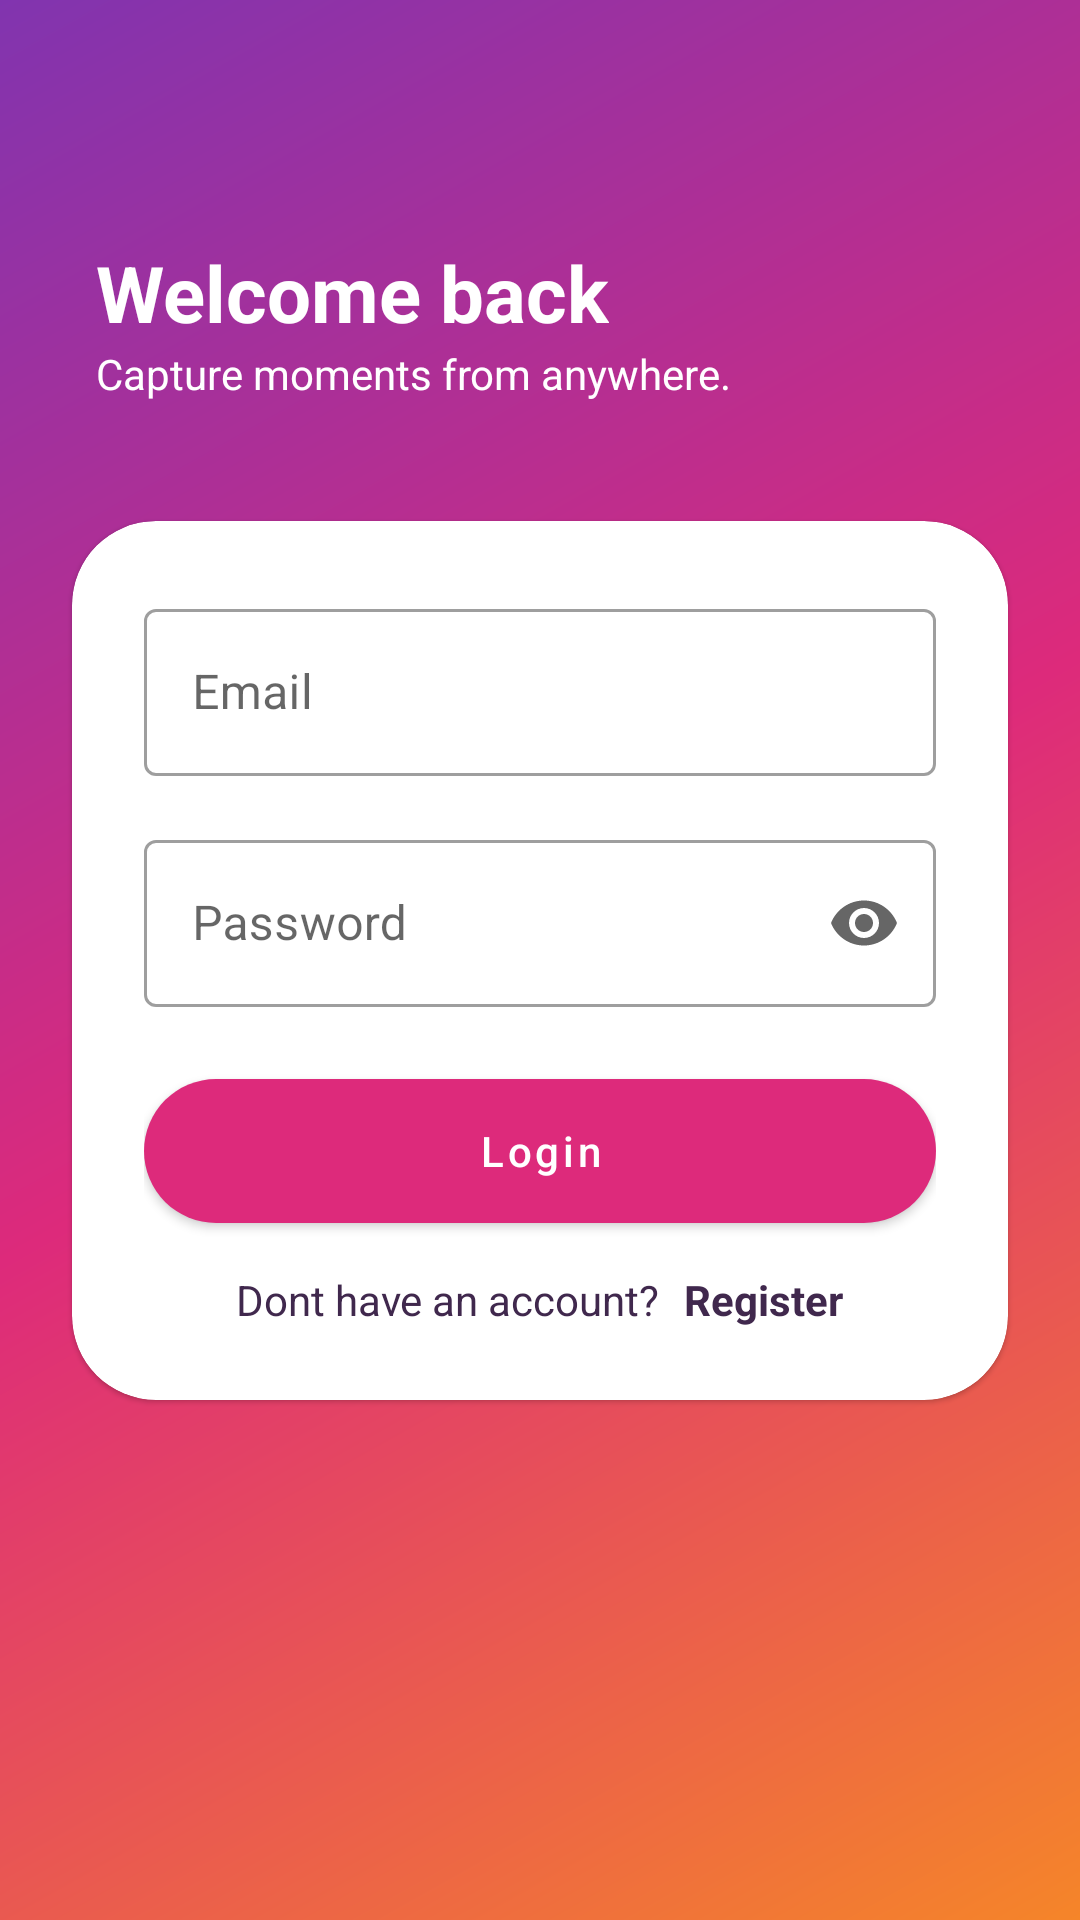

Write the Android layout XML for this screen, with the resource values it uses.
<!-- AndroidManifest.xml: application theme Theme.InstaApp -->
<!-- res/layout/fragment_login.xml -->
<?xml version="1.0" encoding="utf-8"?>
<androidx.constraintlayout.widget.ConstraintLayout xmlns:android="http://schemas.android.com/apk/res/android"
    xmlns:app="http://schemas.android.com/apk/res-auto"
    android:layout_width="match_parent"
    android:layout_height="match_parent"
    android:background="@color/color_background">

    <View
        android:id="@+id/gradientHero"
        android:layout_width="0dp"
        android:layout_height="match_parent"
        android:background="@drawable/bg_gradient_primary"
        app:layout_constraintEnd_toEndOf="parent"
        app:layout_constraintStart_toStartOf="parent"
        app:layout_constraintTop_toTopOf="parent" />

    <TextView
        android:id="@+id/heroText"
        android:layout_width="wrap_content"
        android:layout_height="wrap_content"
        android:layout_marginTop="80dp"
        android:text="@string/title_login"
        android:textColor="@android:color/white"
        android:textSize="26sp"
        android:textStyle="bold"
        app:layout_constraintStart_toStartOf="parent"
        app:layout_constraintTop_toTopOf="parent"
        android:layout_marginStart="32dp"/>

    <TextView
        android:id="@+id/heroSubtitle"
        android:layout_width="0dp"
        android:layout_height="wrap_content"
        android:layout_marginBottom="100dp"
        android:layout_marginEnd="32dp"
        android:layout_marginStart="32dp"
        android:text="@string/subtitle_login"
        android:textColor="@android:color/white"
        android:textSize="14sp"
        app:layout_constraintEnd_toEndOf="parent"
        app:layout_constraintStart_toStartOf="parent"
        app:layout_constraintTop_toBottomOf="@id/heroText" />

    <com.google.android.material.card.MaterialCardView
        android:id="@+id/loginCard"
        android:layout_width="0dp"
        android:layout_height="wrap_content"
        android:layout_margin="24dp"
        android:backgroundTint="@color/color_surface"
        app:cardCornerRadius="28dp"
        app:cardUseCompatPadding="false"
        app:layout_constraintBottom_toBottomOf="parent"
        app:layout_constraintEnd_toEndOf="parent"
        app:layout_constraintStart_toStartOf="parent"
        app:layout_constraintTop_toTopOf="parent">

        <LinearLayout
            android:id="@+id/card_form"
            android:layout_width="match_parent"
            android:layout_height="wrap_content"
            android:orientation="vertical"
            android:padding="24dp">

            <com.google.android.material.textfield.TextInputLayout
                android:id="@+id/emailInputLayout"
                style="@style/Widget.MaterialComponents.TextInputLayout.OutlinedBox"
                android:layout_width="match_parent"
                android:layout_height="wrap_content"
                android:hint="@string/text_email">

                <com.google.android.material.textfield.TextInputEditText
                    android:id="@+id/emailInput"
                    android:layout_width="match_parent"
                    android:layout_height="wrap_content"
                    android:inputType="textEmailAddress" />
            </com.google.android.material.textfield.TextInputLayout>

            <com.google.android.material.textfield.TextInputLayout
                android:id="@+id/passwordInputLayout"
                style="@style/Widget.MaterialComponents.TextInputLayout.OutlinedBox"
                android:layout_width="match_parent"
                android:layout_height="wrap_content"
                android:layout_marginTop="16dp"
                android:hint="@string/text_password"
                app:endIconMode="password_toggle">

                <com.google.android.material.textfield.TextInputEditText
                    android:id="@+id/passwordInput"
                    android:layout_width="match_parent"
                    android:layout_height="wrap_content"
                    android:inputType="textPassword" />
            </com.google.android.material.textfield.TextInputLayout>

            <com.google.android.material.button.MaterialButton
                android:id="@+id/loginButton"
                android:layout_width="match_parent"
                android:layout_height="wrap_content"
                android:layout_marginTop="24dp"
                android:background="@drawable/bg_button_primary"
                android:text="@string/action_login"
                android:textAllCaps="false"
                android:textColor="@android:color/white" />

            <com.google.android.material.progressindicator.CircularProgressIndicator
                android:id="@+id/loginProgress"
                android:layout_width="wrap_content"
                android:layout_height="wrap_content"
                android:layout_gravity="center_horizontal"
                android:layout_marginTop="12dp"
                app:indicatorColor="@color/color_on_surface"
                android:indeterminateTint="@color/color_on_surface"
                android:indeterminate="true"
                android:visibility="gone" />

            <LinearLayout
                android:layout_width="wrap_content"
                android:layout_height="wrap_content"
                android:layout_gravity="center_horizontal"
                android:layout_marginTop="16dp"
                android:orientation="horizontal">

                <TextView
                    android:layout_width="wrap_content"
                    android:layout_height="wrap_content"
                    android:text="@string/prompt_no_account"
                    android:textColor="@color/color_on_surface" />

                <TextView
                    android:id="@+id/registerLink"
                    android:layout_width="wrap_content"
                    android:layout_height="wrap_content"
                    android:layout_marginStart="8dp"
                    android:text="@string/action_register"
                    android:textColor="@color/color_on_surface"
                    android:textStyle="bold" />
            </LinearLayout>
        </LinearLayout>
    </com.google.android.material.card.MaterialCardView>
</androidx.constraintlayout.widget.ConstraintLayout>
<!-- resources referenced by this layout -->
<resources>
  <color name="color_background">#FFF7FB</color>
  <color name="color_on_surface">#40284D</color>
  <color name="color_surface">#FFFFFFFF</color>
  <!-- drawable bg_button_primary (drawable) -->
  <?xml version="1.0" encoding="utf-8"?>
  <shape xmlns:android="http://schemas.android.com/apk/res/android" android:shape="rectangle">
      <corners android:radius="28dp" />
      <gradient
          android:angle="90"
          android:startColor="#F58529"
          android:centerColor="#DD2A7B"
          android:endColor="#8134AF"
          android:type="linear" />
  </shape>
  <!-- drawable bg_gradient_primary (drawable) -->
  <?xml version="1.0" encoding="utf-8"?>
  <shape xmlns:android="http://schemas.android.com/apk/res/android" android:shape="rectangle">
      <gradient
          android:angle="135"
          android:startColor="#F58529"
          android:centerColor="#DD2A7B"
          android:endColor="#8134AF"
          android:type="linear" />
  </shape>
  <string name="action_login">Login</string>
  <string name="action_register">Register</string>
  <string name="prompt_no_account">Dont have an account?</string>
  <string name="subtitle_login">Capture moments from anywhere.</string>
  <string name="text_email">Email</string>
  <string name="text_password">Password</string>
  <string name="title_login">Welcome back</string>
  <style name="Theme.InstaApp" parent="Theme.MaterialComponents.DayNight.NoActionBar">
          <item name="colorPrimary">@color/color_primary</item>
          <item name="colorPrimaryVariant">@color/color_primary_dark</item>
          <item name="colorOnPrimary">@color/color_on_primary</item>
          <item name="colorSecondary">@color/color_secondary</item>
          <item name="android:colorBackground">@color/color_background</item>
          <item name="colorOnBackground">@color/color_on_background</item>
          <item name="android:statusBarColor">@android:color/transparent</item>
          <item name="android:navigationBarColor">@color/color_surface</item>
          <item name="android:windowBackground">@color/color_background</item>
          <item name="android:windowLightStatusBar">false</item>
      </style>
  <color name="color_primary">#DD2A7B</color>
  <color name="color_primary_dark">#A91D5B</color>
  <color name="color_on_primary">#FFFFFFFF</color>
  <color name="color_secondary">#F58529</color>
  <color name="color_on_background">#2B1840</color>
</resources>
